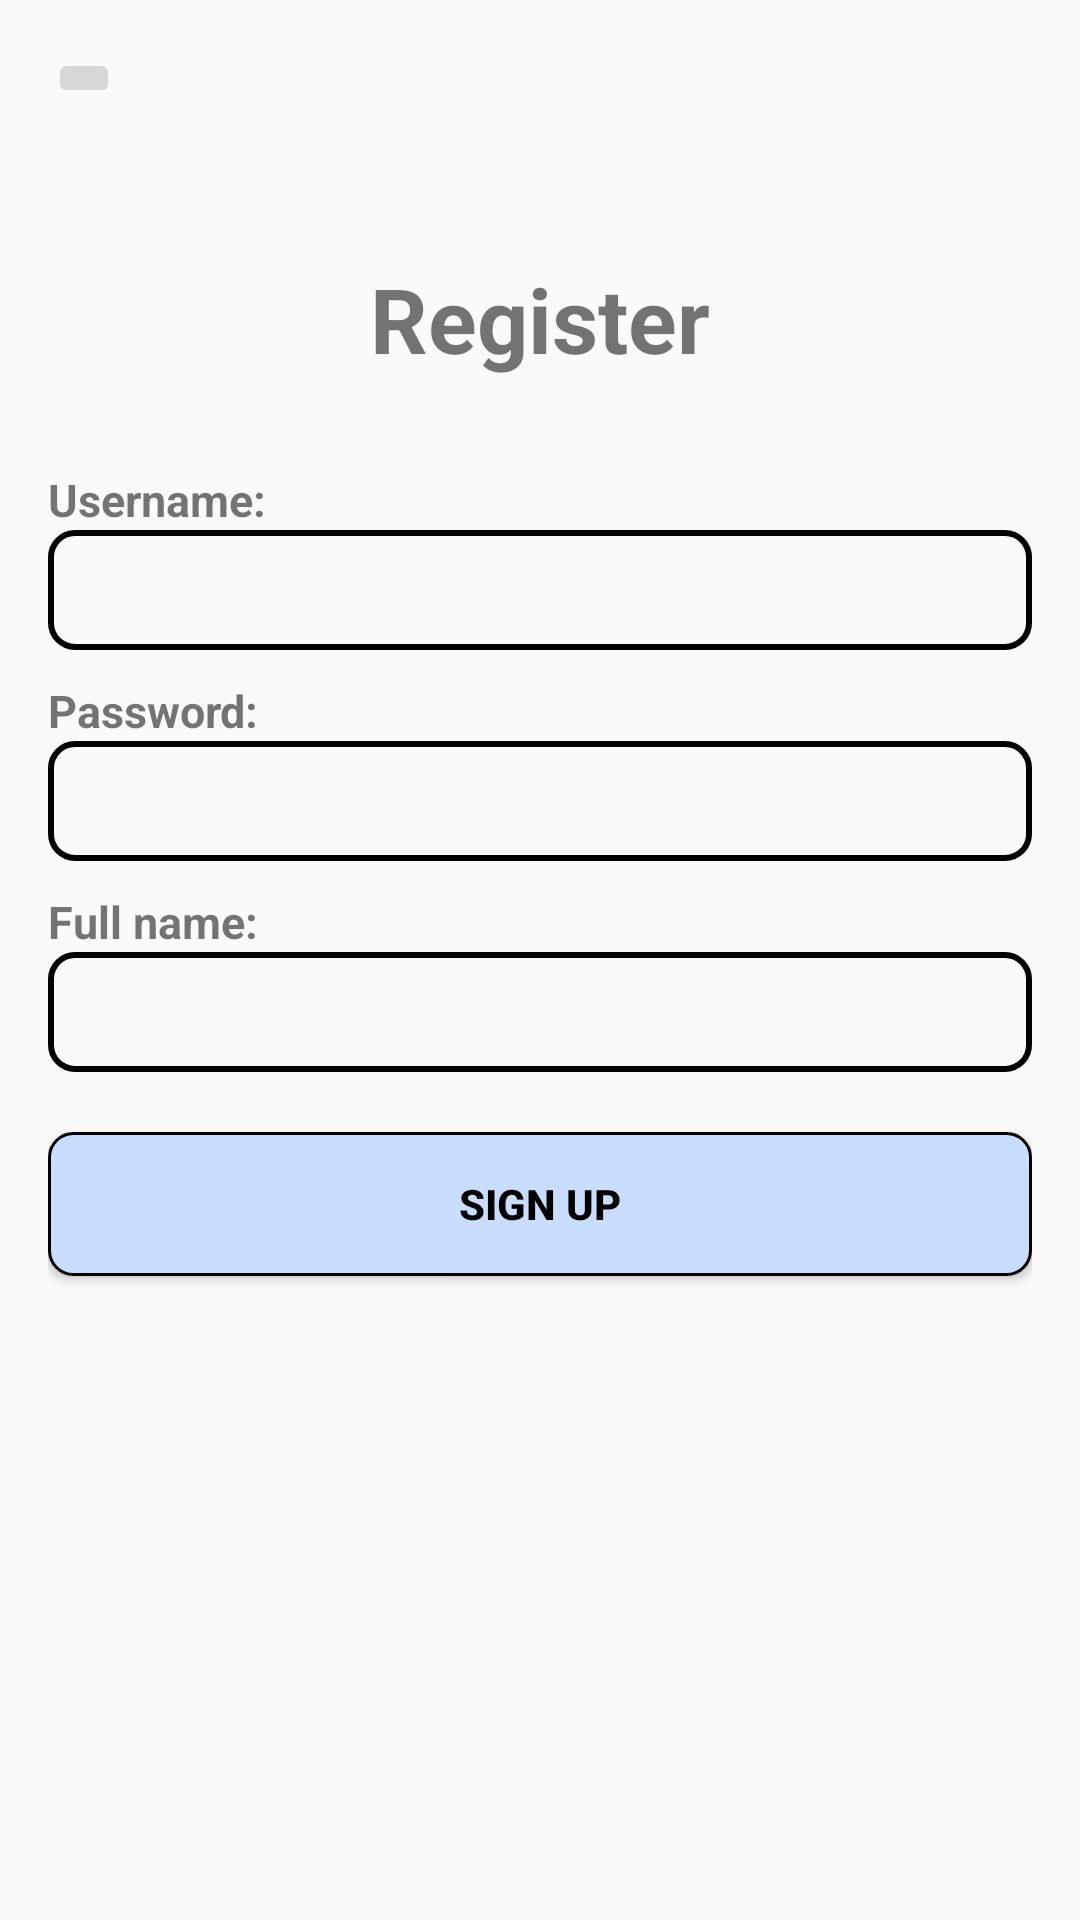

Here is an Android app screen rendered from its layout file. Give the layout XML and the strings, colors and styles it references.
<!-- AndroidManifest.xml: application theme Theme.Asignment -->
<!-- res/layout/activity_register.xml -->
<?xml version="1.0" encoding="utf-8"?>
<LinearLayout xmlns:android="http://schemas.android.com/apk/res/android"
    xmlns:app="http://schemas.android.com/apk/res-auto"
    xmlns:tools="http://schemas.android.com/tools"
    android:layout_width="match_parent"
    android:layout_height="match_parent"
    android:orientation="vertical"
    android:padding="16dp"
    tools:context=".RegisterActivity">

    <ImageButton
        android:id="@+id/btn_Back"
        android:layout_width="wrap_content"
        android:layout_height="wrap_content"
        android:src="@drawable/back" />

    <TextView
        android:layout_width="match_parent"
        android:layout_height="wrap_content"
        android:layout_marginTop="50dp"
        android:text="Register"
        android:textAlignment="center"
        android:textSize="30dp"
        android:textStyle="bold" />

    <TextView
        android:layout_width="wrap_content"
        android:layout_height="wrap_content"
        android:layout_marginTop="30dp"
        android:text="Username:"
        android:textSize="15dp"
        android:textStyle="bold" />

    <EditText
        android:id="@+id/edt_User"
        android:layout_width="match_parent"
        android:layout_height="wrap_content"
        android:background="@drawable/custom_edt"
        android:paddingLeft="10dp" />

    <TextView
        android:layout_width="wrap_content"
        android:layout_height="wrap_content"
        android:layout_marginTop="10dp"
        android:text="Password:"
        android:textSize="15dp"
        android:textStyle="bold" />

    <EditText
        android:id="@+id/edt_Pass"
        android:layout_width="match_parent"
        android:layout_height="wrap_content"
        android:background="@drawable/custom_edt"
        android:paddingLeft="10dp" />

    <TextView
        android:layout_width="wrap_content"
        android:layout_height="wrap_content"
        android:layout_marginTop="10dp"
        android:text="Full name:"
        android:textSize="15dp"
        android:textStyle="bold" />

    <EditText
        android:id="@+id/edt_Fullname"
        android:layout_width="match_parent"
        android:layout_height="wrap_content"
        android:background="@drawable/custom_edt"
        android:paddingLeft="10dp" />

    <Button
        android:id="@+id/btn_SignUp"
        android:layout_width="match_parent"
        android:layout_height="wrap_content"
        android:layout_marginTop="20dp"
        android:background="@drawable/custom_btn"
        android:text="SIGN UP"
        android:textColor="@color/black"
        android:textStyle="bold"
        app:backgroundTint="@null" />

</LinearLayout>
<!-- resources referenced by this layout -->
<resources>
  <!-- drawable custom_btn (drawable) -->
  <?xml version="1.0" encoding="utf-8"?>
  <shape xmlns:android="http://schemas.android.com/apk/res/android"
      android:shape="rectangle">
      <size
          android:width="100dp"
          android:height="40dp" />
  
      <gradient
          android:startColor="#c9ddff"
          android:endColor="#c9ddff"/>
  
      <corners android:radius="8dp" />
  
      <stroke
          android:width="1dp"
          android:color="@color/black" />
  </shape>
  <!-- drawable custom_edt (drawable) -->
  <?xml version="1.0" encoding="utf-8"?>
  <shape xmlns:android="http://schemas.android.com/apk/res/android"
      android:shape="rectangle">
  
      <size
          android:width="100dp"
          android:height="40dp" />
  
  
  
      <corners android:radius="8dp" />
  
      <stroke
          android:width="2dp"
          android:color="@color/black" />
  
  </shape>
  <style name="Theme.Asignment" parent="Base.Theme.Asignment" />
  <style name="Base.Theme.Asignment" parent="Theme.AppCompat.DayNight.NoActionBar">
          
          
      </style>
  <!-- not gathered from this repository: default colours our renderer supplied (Android Studio template values) -->
  <color name="black">#FF000000</color>
</resources>
